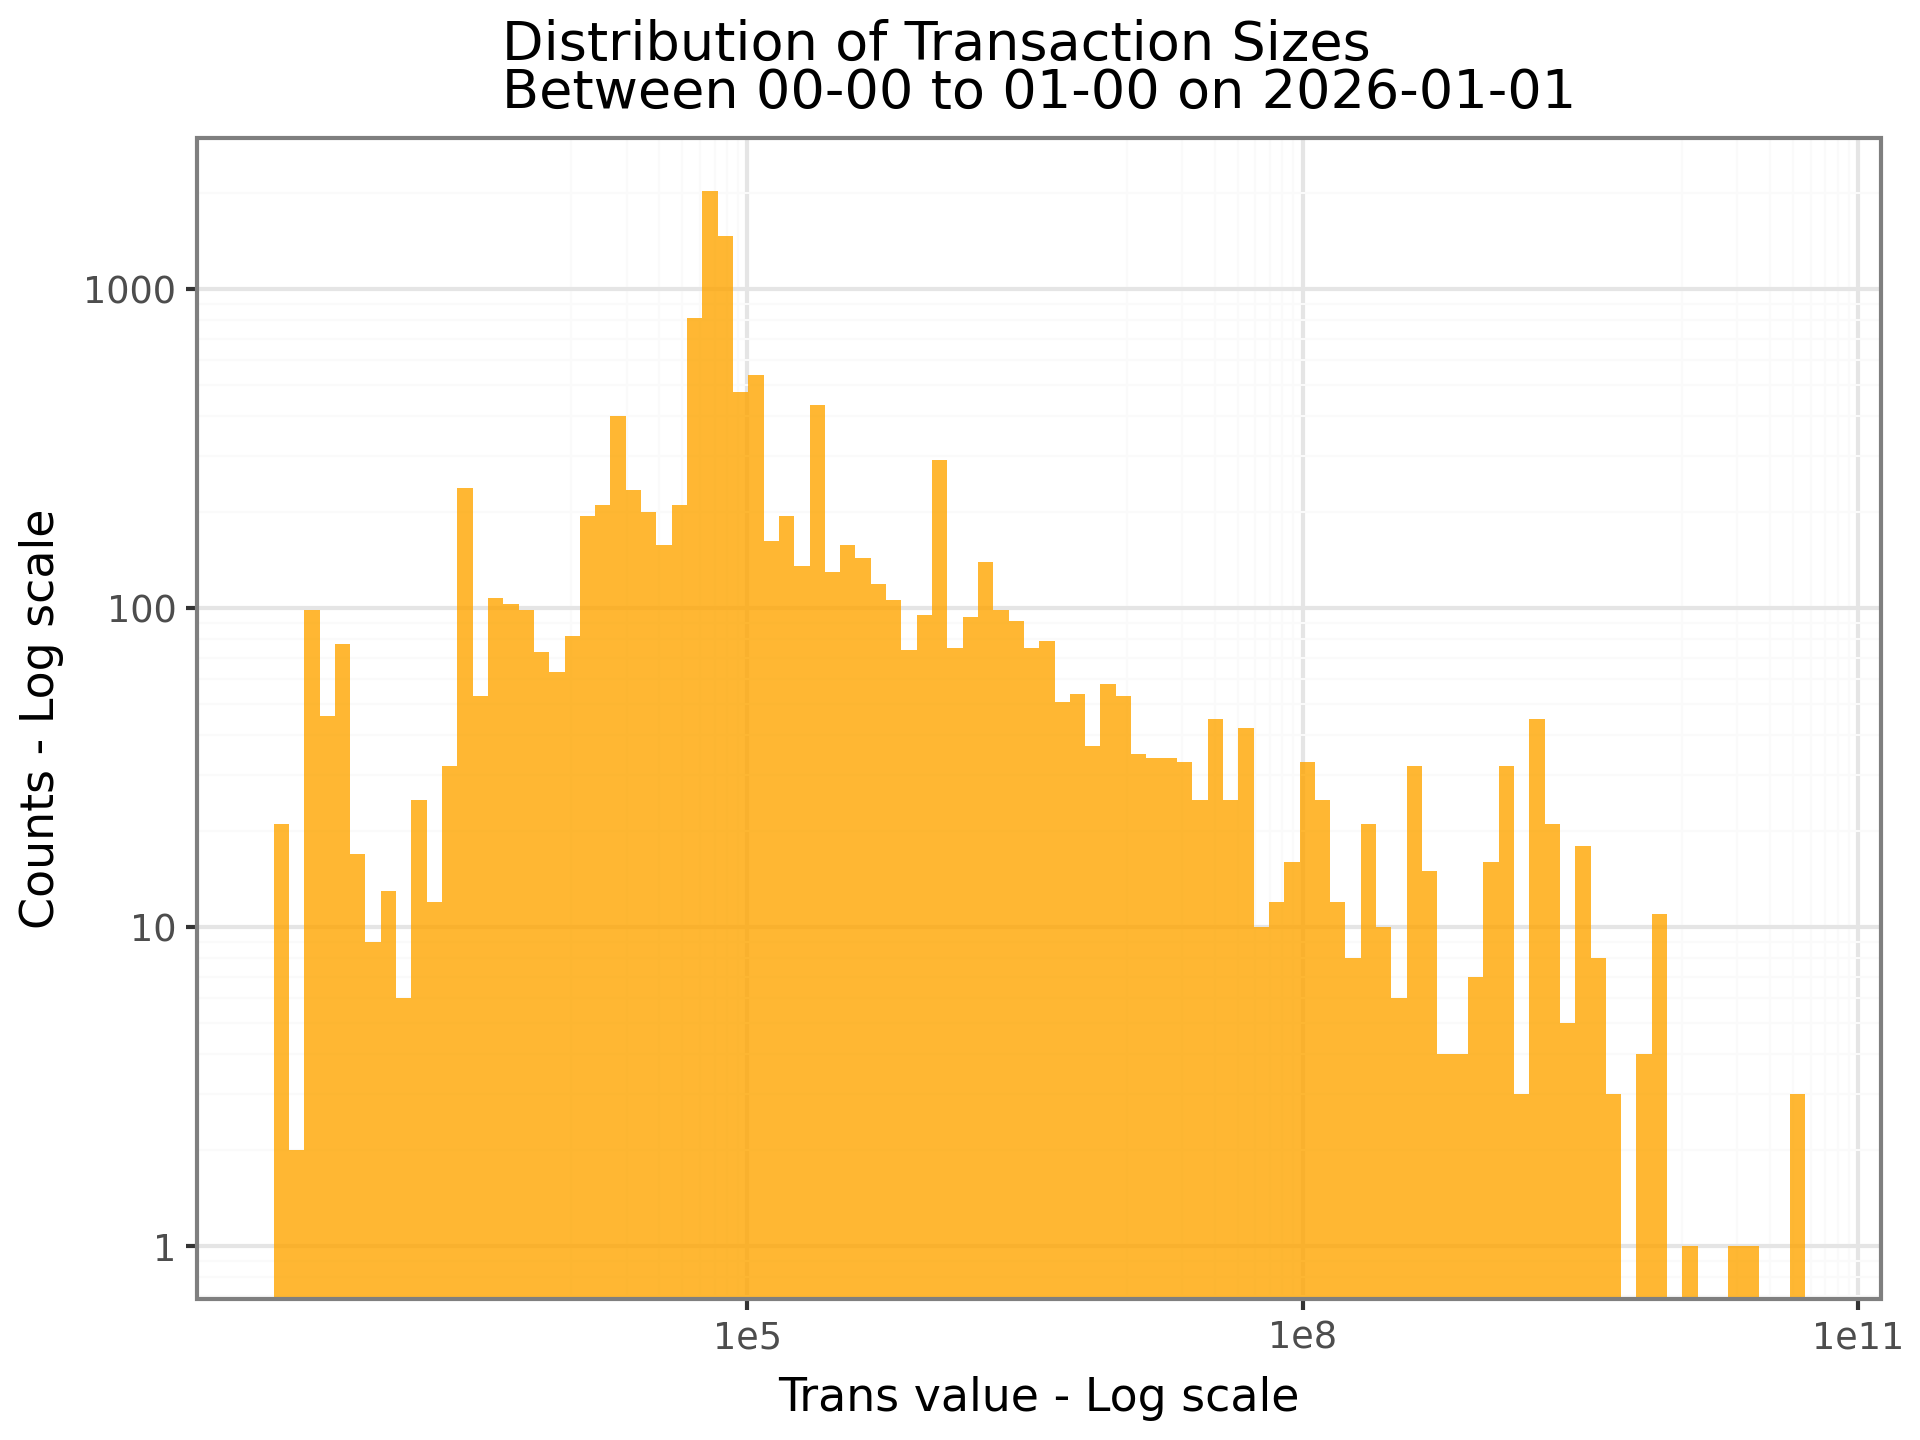

Source data for this figure (header and first rows):
transaction_hash, spending_transaction_hash, value_spent
4148ce4f8248cd00ce486711b7710012e743c789…, c007cd9d9276375cca92cc0c65e9e08e2eb248df…, 51116889474
a7b5d8459c9c382998624e6340adcdb1a2062181…, 0a92880c989c1ffeb70101b1afe6e4d72352c15a…, 51116889474
d82aea27103d40a008e4e9d8c6e588acb1e849d0…, 9ef8816cc22196979ced1c54fa578532f32dc0fa…, 51088011436
fa660c18ec5423e6074aaeb88da2be7945afeb8c…, 0dedc4f4d5ecca4948d610af4d7da9ddccd2342d…, 28800000000
a9a4d127be0e2d306d527b323ca8594ea860a5d9…, 43da97239706cd342d6bf23b5a95d3cc7986a836…, 20000000000
241a4b790dbe998c59abf8aa50e4d093fab18ff2…, 0dedc4f4d5ecca4948d610af4d7da9ddccd2342d…, 11552117383
f2cfc0c2e85996bb6e223ef23d52b8a679614138…, 9100d5f8336016d46713f315c247cb01f515ab8f…, 8517701319
9100d5f8336016d46713f315c247cb01f515ab8f…, 8350559498539709937438351c63ef28d5d56c3c…, 8517665503
8350559498539709937438351c63ef28d5d56c3c…, 353279fb309fd14c9b6c6bb18419f700ecbaeac9…, 8516923226
353279fb309fd14c9b6c6bb18419f700ecbaeac9…, 3c9326a37b3784fa54fff1a4913ed1c2b4ee9c96…, 8516906315
3c9326a37b3784fa54fff1a4913ed1c2b4ee9c96…, fcb3cab60b1ced0064a91717b75c64cf2fdd3dfe…, 8516251907
fcb3cab60b1ced0064a91717b75c64cf2fdd3dfe…, eab3e3c529a79b6c2a672b0c35a60233abf2c0fd…, 8516212073
eab3e3c529a79b6c2a672b0c35a60233abf2c0fd…, adef56c144fff0554833836178a72caf956b19c1…, 8515054962
adef56c144fff0554833836178a72caf956b19c1…, 36f62b230c6e914735162ed3b4039c6f6f523650…, 8514947089
f840ba6ac2b7c407185e6c552f6900585e303b89…, 64d4040de908f7074ca8e993d6aa6a6f2fb74942…, 8511252437
36f62b230c6e914735162ed3b4039c6f6f523650…, f840ba6ac2b7c407185e6c552f6900585e303b89…, 8509376041
cff6bd48498ecff005b943b9eec7ab50a874c41e…, f2cfc0c2e85996bb6e223ef23d52b8a679614138…, 8501097876
34277e944bf549f639ba2e9ef46f735c397d074e…, 9f6963848dee4ee4044945bd814ba4240bebe72b…, 7391030365
ffcecc8e2bc97ee054f8cb741ca334132c601359…, 9716ff3cf825cdf1107bd35f0e1644a71cd01d55…, 7165314849
9716ff3cf825cdf1107bd35f0e1644a71cd01d55…, 5e9f27c018099ade538f8afe9f3f37e00ce40c92…, 7157898462
5e9f27c018099ade538f8afe9f3f37e00ce40c92…, 0b846b293a6accc9cc3bdcc3a7c30a057759c052…, 7149962962
83c6ea7fc632b5371fed386effebf2731bafd286…, 794aa2fc7e675e7d79500eadfe28216f0a082933…, 5018551995
9ceb4ba28c74d11108ae31394e6f54abd6b2b39a…, bd0d1cc6f353eacb760a6342546496b10c2a5a89…, 4595496838
bd0d1cc6f353eacb760a6342546496b10c2a5a89…, 214605670edb7b9876f3a1bf5d38d08093c1fb32…, 4592965509
516c32b88922de68bf6c2e2c2e4fc55a5298087a…, ae2104b74a2bcdbd30c9f8888b0007a269ca36b4…, 4240000000
b4ef70c400ce66fd1ef81e7b37c4088e70ad0d15…, 0fc319c788166efccff159857fee124c362259fe…, 4126031056
96a94de53d77e3f0f271abbbfc3e8997ebe8ec0c…, b1e55d77422ae4ea998ac9bcb2a327a463dda711…, 4109194226
6faba671529a82122034382fe4c5c241296c9787…, ff606f9c07a5283152bab2308de334ad509b6a0c…, 4021673962
ff606f9c07a5283152bab2308de334ad509b6a0c…, 9ef8816cc22196979ced1c54fa578532f32dc0fa…, 4021673626
2fcb185eb34a2c7e38124690f2d46e4ead2ac94e…, 8282df4e18cb55dceaf34f6dc05ddd8dc50e5c82…, 4021673185
8282df4e18cb55dceaf34f6dc05ddd8dc50e5c82…, cf71f0755b578956ac69d29c11297cd0b4e7a1f9…, 3972379525
43f6020d4bf76a574346fda8c16ae56050c2f2f9…, 9ce59d99ea1c8a29c569486d615b7c822497196e…, 3771713344
9375e99815f44f4468ba7eeaaa0a921a5883f96c…, 031c53c393579c576dd7c7bb30670f879298618f…, 3471398816
031c53c393579c576dd7c7bb30670f879298618f…, 41a303815e7438e28c3a41b97f29254d6cb36127…, 3470481172
41a303815e7438e28c3a41b97f29254d6cb36127…, cfba2ed92c5933e6cd54789eda616afaaa3b15d5…, 3469499128
cfba2ed92c5933e6cd54789eda616afaaa3b15d5…, 03745315f829d0a6608fbf7584fb312313efcae7…, 3468556784
03745315f829d0a6608fbf7584fb312313efcae7…, 66183a848600e42e1196b3da5eb6fe6aeeecd823…, 3467592040
66183a848600e42e1196b3da5eb6fe6aeeecd823…, 58a9e05c923ff82e17d8915b420250c54257160a…, 3466641596
58a9e05c923ff82e17d8915b420250c54257160a…, dd67eea702b996309f54093c6b79f0659995f103…, 3465650452
dd67eea702b996309f54093c6b79f0659995f103…, dd3a985bc657dc5c0475ecd28d12f3590c5464e4…, 3464671108
dd3a985bc657dc5c0475ecd28d12f3590c5464e4…, cb2d3d48edd8fd2658b230d95996e293f8c65078…, 3463682364
cb2d3d48edd8fd2658b230d95996e293f8c65078…, 585b923d52f7fd5d4155f17451033c27a8e056dc…, 3462725020
585b923d52f7fd5d4155f17451033c27a8e056dc…, ad97a8f24fceeefef4d434218fa028726fae5d9f…, 3461730776
ad97a8f24fceeefef4d434218fa028726fae5d9f…, 119d5d282fd15f41e2594803977c4f3536a292b4…, 3460737332
119d5d282fd15f41e2594803977c4f3536a292b4…, 0d211edb4773b6ed146267031fae61ca2be9bb0d…, 3459803388
0d211edb4773b6ed146267031fae61ca2be9bb0d…, 70faba7d3a5d1b8043fa61654257ad204ce084f7…, 3458815744
70faba7d3a5d1b8043fa61654257ad204ce084f7…, 326406ae12c64dbe7a2b518dd22e9fdf7fee1fb4…, 3457907900
326406ae12c64dbe7a2b518dd22e9fdf7fee1fb4…, df19d6c89d37c23290fb20057df1d22a37ad35a1…, 3456995456
df19d6c89d37c23290fb20057df1d22a37ad35a1…, 20966557ee7b836ba60e6815deea7716d58ded0a…, 3456001812
be86fc023ad105fb1631bb9edce03b6e3f7f5e59…, deed4ef9235531435e7d718b1d0d3954b17a2066…, 3151841144
bd318cbe2de27adfd922548870e3beb5d2a679be…, 78e08757f66c5a3dd91f810a92f4740c3ee048dd…, 2959488929
78e08757f66c5a3dd91f810a92f4740c3ee048dd…, b9b6ab835b5d326cbbc17902a13209e5421736a8…, 2958698236
16a02a3878ef02db57d5e39aa740314871ca368f…, cf71f0755b578956ac69d29c11297cd0b4e7a1f9…, 2633746306
5f93db2622baf9d76f67d8c8215a8042dd023c24…, 54373bdfa642126641dc0bd49aeac8aa52c5d962…, 2499999851
54373bdfa642126641dc0bd49aeac8aa52c5d962…, f52ef528a0eea29a64001281038122934a416dbe…, 2499931644
9aa6db4713b2262c2b2c649b6367858ef85c6ab4…, 034ef79d3efe74b01508ef1a0a727b176cdd471f…, 2430916556
51696ad3c9f57bafb7f03930dca433b936c490dd…, c52afa3d26dc2e585d670c3c77e62d5aa0034b11…, 2386553027
c52afa3d26dc2e585d670c3c77e62d5aa0034b11…, 7549c99c005cd622114578f194678c89c6298cb7…, 2385561799
7549c99c005cd622114578f194678c89c6298cb7…, fb71330db58797717e58df4c6677a16ec4eb2ca6…, 2384636271
fb71330db58797717e58df4c6677a16ec4eb2ca6…, 3fa52055678f0cfe17c371a6b5af842e5e081eb9…, 2383723243
... 11,677 more rows
